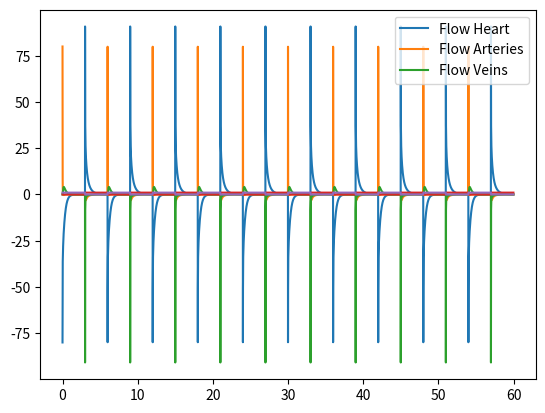
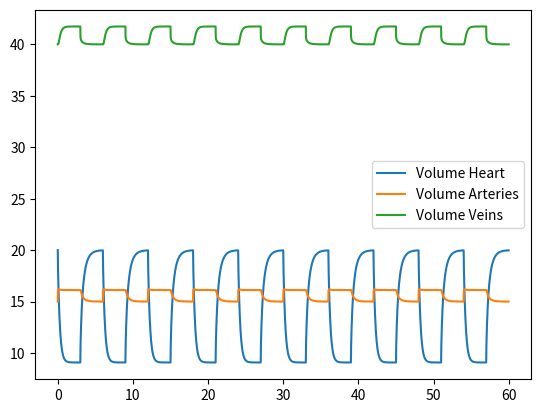
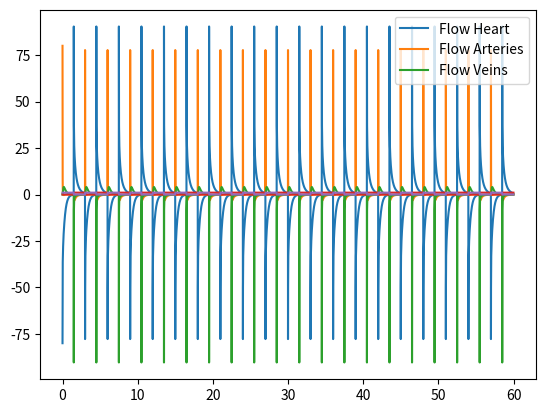
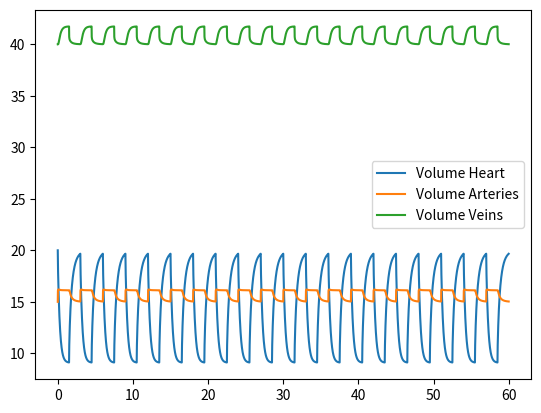
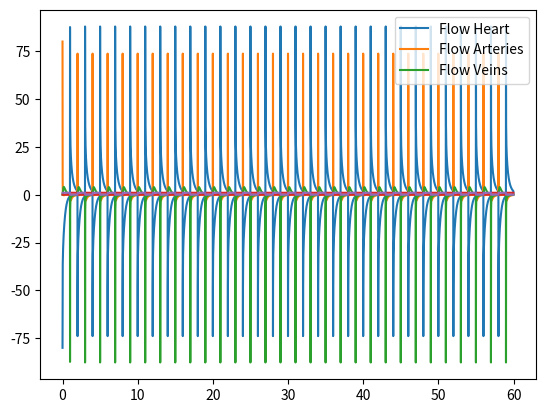
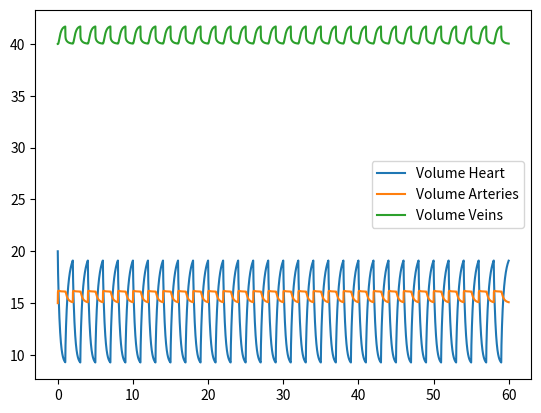
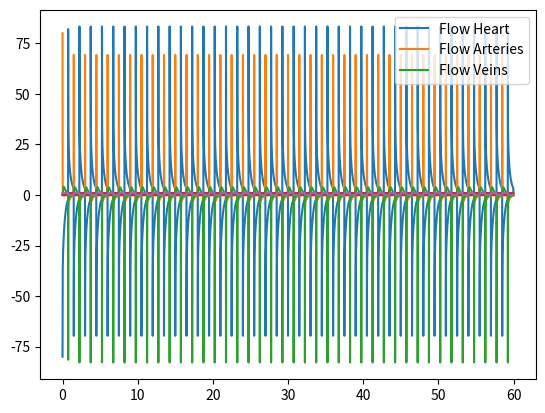
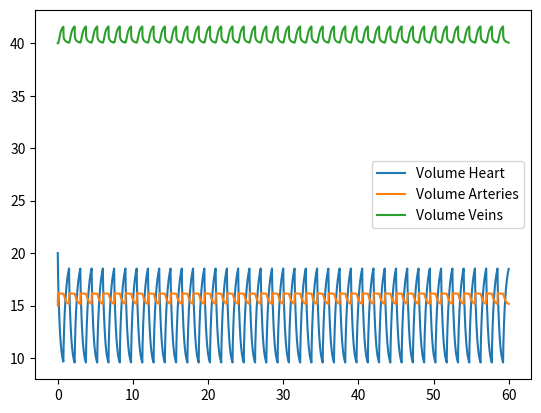
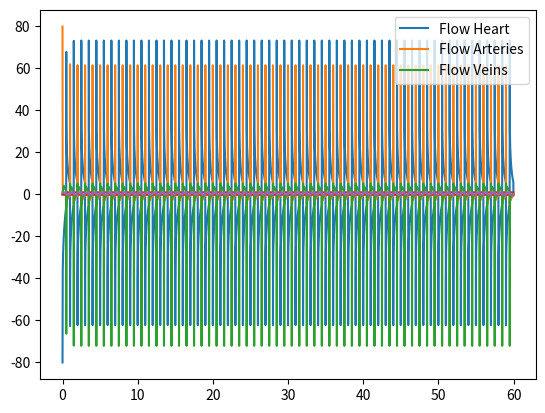
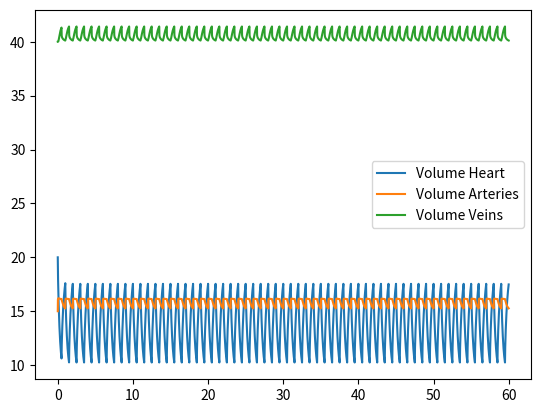
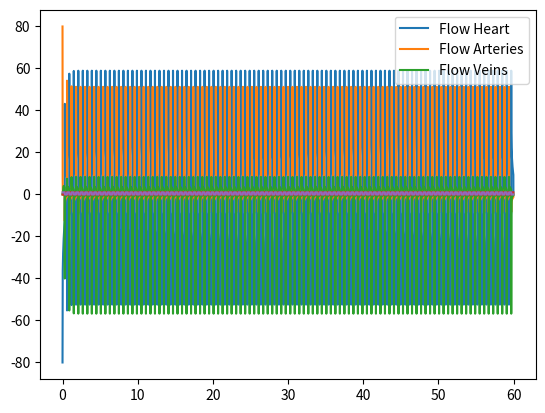
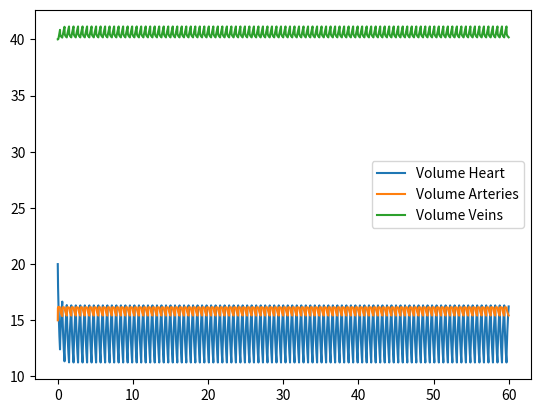
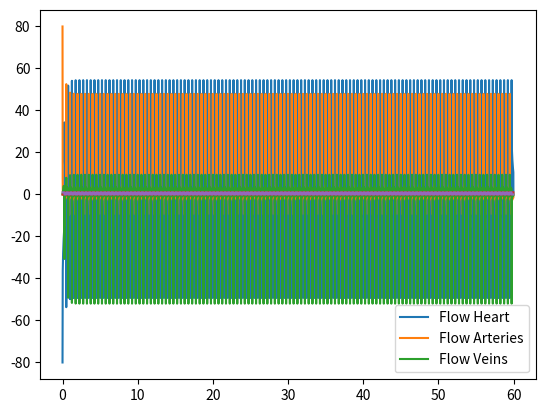
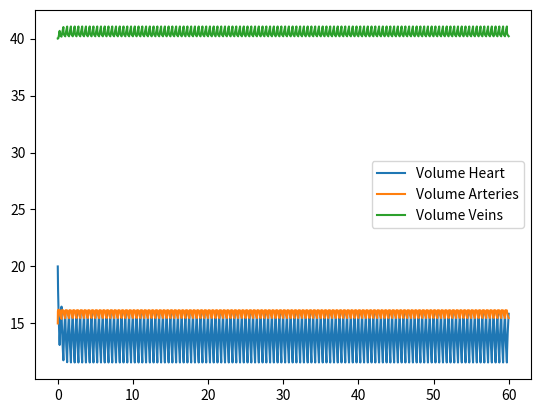
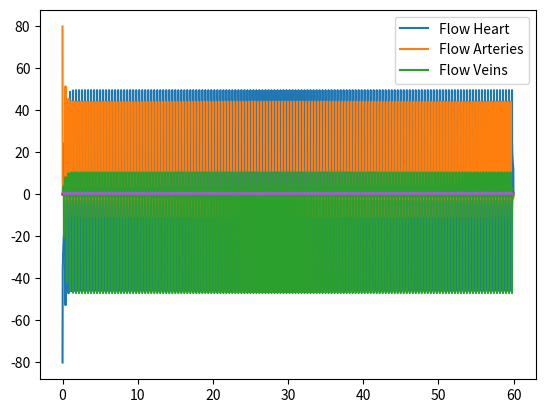
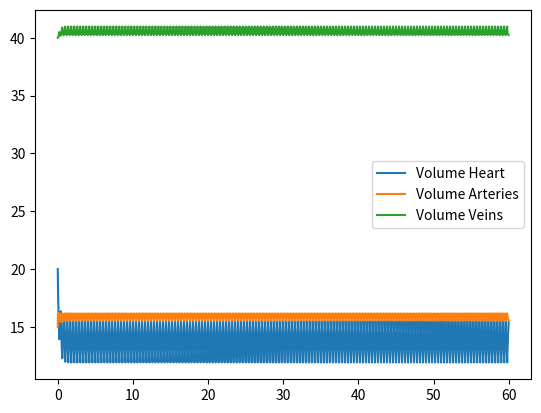

These figures' Python source, in order:

# -*- coding: utf-8 -*-
"""
Created on Tue Apr  9 13:40:56 2024

[redacted]
"""
import numpy as np
import matplotlib.pyplot as plt

def compute_stroke_volume(v_h):
    stroke_volume = np.max(v_h[int(len(v_h)/3):]) - np.min(v_h[int(len(v_h)/3):])
    return stroke_volume

dt = 1/100
time_sec = 60
time = np.arange(0, time_sec, dt)

v_a = np.zeros(len(time))
v_al = np.zeros(len(time))
v_vl = np.zeros(len(time))
v_v = np.zeros(len(time))
v_h = np.zeros(len(time))
v_h[0] = 25
v_a[0] = 15
v_al[0] = 5
v_vl[0] = 5
v_v[0] = 40

e_a = lambda x: 2*x - 2*v_a[0]
e_al = lambda x: x - v_al[0]
e_vl = lambda x: x - v_vl[0]
e_v = lambda x: .5 * x - .5*v_v[0]

r_ao = 1
r_a = 1
r_c = .6
r_v = .6
r_ve = .4

stroke_volume_list = []
cardiac_output_list = []
heart_rate_list = [10,20,30,40,60,100,120,150, 200]

#percent_contract = lambda x: -0.00075 * x + .55
percent_contract = lambda x: 0.5
for j in heart_rate_list:
    
    v_a = np.zeros(len(time))
    v_al = np.zeros(len(time))
    v_vl = np.zeros(len(time))
    v_v = np.zeros(len(time))
    v_h = np.zeros(len(time))
    v_h[0] = 20
    v_a[0] = 15
    v_al[0] = 5
    v_vl[0] = 5
    v_v[0] = 40
    
    heart_rate = j
    inds_per_beat = int(100/(heart_rate/60))
    multiplier = int((time_sec * 100)/inds_per_beat)
    
    elast_h = np.array(([4] * int(inds_per_beat*percent_contract(j)) + [0] * int(inds_per_beat*(1-percent_contract(j))))*multiplier)
    alpha = np.array(([0] * int(inds_per_beat*percent_contract(j)) + [1] * int(inds_per_beat*(1-percent_contract(j))))*multiplier)
    beta = np.array(([1] * int(inds_per_beat*percent_contract(j)) + [0] * int(inds_per_beat*(1-percent_contract(j))))*multiplier)
    
    
    dvh_dt = np.zeros(len(elast_h))
    dva_dt = np.zeros(len(elast_h))
    dval_dt = np.zeros(len(elast_h))
    dvvl_dt = np.zeros(len(elast_h))
    dvv_dt = np.zeros(len(elast_h))
    
    
    for i in range(len(elast_h)-1):
        dvh_dt[i] = ((v_v[i] * e_v(v_v[i]) - v_h[i] * elast_h[i])/ r_ve) * alpha[i] - ((v_h[i] * elast_h[i] - v_a[i] * e_a(v_a[i]))/ r_ao) * beta[i]
        v_h[i+1] = v_h[i] + dvh_dt[i] * dt
        
        dva_dt[i] = (v_h[i] * elast_h[i] - v_a[i] * e_a(v_a[i]))/ r_ao * beta[i] - (v_a[i] * e_a(v_a[i]) - v_al[i] * e_al(v_al[i]))/ r_a
        v_a[i+1] = v_a[i] + dva_dt[i] * dt 
        
        dval_dt[i] = (v_a[i] * e_a(v_a[i]) - v_al[i] * e_al(v_al[i]))/ r_a - (v_al[i] * e_al(v_al[i]) - v_vl[i] * e_vl(v_vl[i]))/ r_c
        v_al[i+1] = v_al[i] + dval_dt[i] * dt
        
        dvvl_dt[i] = (v_al[i] * e_al(v_al[i]) - v_vl[i] * e_vl(v_vl[i]))/ r_c - (v_vl[i] * e_vl(v_vl[i]) - v_v[i] * e_v(v_v[i]))/ r_v
        v_vl[i+1] = v_vl[i] + dvvl_dt[i] * dt
    
        dvv_dt[i] = (v_vl[i] * e_vl(v_vl[i]) - v_v[i] * e_v(v_v[i]))/ r_v - (v_v[i] * e_v(v_v[i]) - v_h[i] * elast_h[i])/ r_ve *alpha[i]
        v_v[i+1] = v_v[i] + dvv_dt[i] * dt
        
    
    
    # %%
    
    plt.figure()
    plt.plot(time[:len(elast_h)], dvh_dt[:len(elast_h)], label="Flow Heart")
    plt.plot(time[:len(elast_h)], dva_dt[:len(elast_h)], label="Flow Arteries")
    #plt.plot(time[:-1], dval_dt[:-1], label="Flow Arterioles")
    #plt.plot(time[:-1], dvvl_dt[:-1], label="Flow Venules")
    plt.plot(time[:len(elast_h)], dvv_dt[:len(elast_h)], label="Flow Veins")
    plt.plot(time[:len(elast_h)], alpha)
    plt.plot(time[:len(elast_h)], beta)
    plt.legend()
    
    # %%
    all_volumes = np.zeros((len(elast_h), 5))
    all_volumes[:, 0] = v_h[:len(elast_h)]
    all_volumes[:, 1] = v_a[:len(elast_h)]
    all_volumes[:, 2] = v_al[:len(elast_h)]
    all_volumes[:, 3] = v_vl[:len(elast_h)]
    all_volumes[:, 4] = v_v[:len(elast_h)]
    
    volume_totals = np.sum(all_volumes, axis=1)
    
    # %%
    plt.figure()
    plt.plot(time[:len(elast_h)], v_h[:len(elast_h)], label="Volume Heart")
    plt.plot(time[:len(elast_h)], v_a[:len(elast_h)], label="Volume Arteries")
    #plt.plot(time[:-1], dval_dt[:-1], label="Flow Arterioles")
    #plt.plot(time[:-1], dvvl_dt[:-1], label="Flow Venules")
    plt.plot(time[:len(elast_h)], v_v[:len(elast_h)], label="Volume Veins")
    plt.legend()
    
    
    stroke_volume = compute_stroke_volume(v_h)
    stroke_volume_list.append(stroke_volume)

# %%
#stroke_volume_list[7] = (stroke_volume_list[8] + stroke_volume_list[6])/2
cardiac_output_list = np.array(stroke_volume_list) * np.array(heart_rate_list)
plt.figure()
plt.plot(heart_rate_list, stroke_volume_list)
plt.title("Stroke Volume vs Heart Rate")

plt.figure()
plt.plot(heart_rate_list, cardiac_output_list)
plt.title("Cardiac Output vs Heart Rate")





















